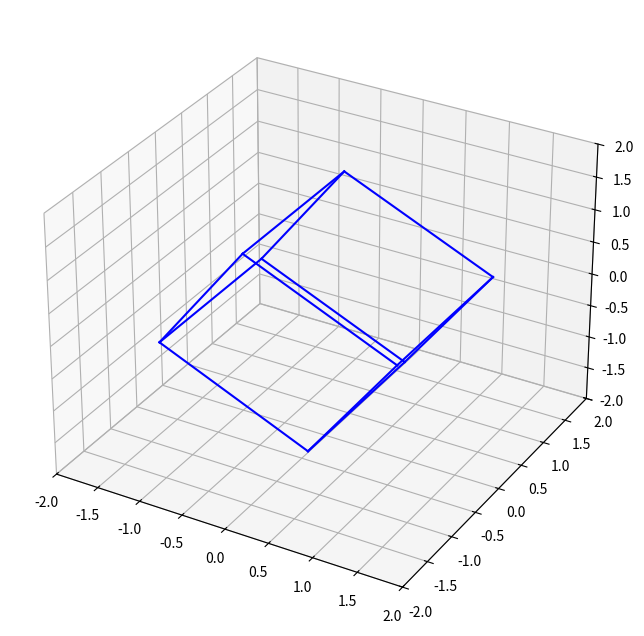

This figure's Python source:
import numpy as np
from scipy.integrate import solve_ivp
import matplotlib.pyplot as plt
from matplotlib.animation import FuncAnimation
from mpl_toolkits.mplot3d import Axes3D

def lagrange_with_gravity(t, y, I1, I3, m, g, l):
    phi, theta, psi, w1, w2, w3 = y
    
    # Моменты силы тяжести
    M1 = -m * g * l * np.sin(theta) * np.cos(phi)
    M2 = -m * g * l * np.sin(theta) * np.sin(phi)
    M3 = 0  # Момент вокруг оси симметрии равен нулю
    
    # Уравнения Лагранжа-Эйлера
    dw1 = ((I3 - I1) / I1) * w2 * w3 + M1 / I1
    dw2 = -((I3 - I1) / I1) * w1 * w3 + M2 / I1
    dw3 = ((I1 - I1) / I3) * w1 * w2 + M3 / I3
    
    # Кинематические уравнения для углов Эйлера
    dphi = w1 + w2 * np.sin(phi) * np.tan(theta) + w3 * np.cos(phi) * np.tan(theta)
    dtheta = w2 * np.cos(phi) - w3 * np.sin(phi)
    dpsi = (w2 * np.sin(phi) + w3 * np.cos(phi)) / np.cos(theta)
    
    return [dphi, dtheta, dpsi, dw1, dw2, dw3]

# Параметры волчка
I1, I3 = 1.0, 2.0  # I1 = I2
m = 1.0            
g = 9.81           
l = 0.5            # расстояние от оси до центра масс
w0 = [0.5, 0.5, 5.0]  # Начальная угловая скорость
angles0 = [0.0, np.pi / 6, 0.0]  # Начальные углы Эйлера (φ, θ, ψ)

# Начальные условия: углы Эйлера и угловая скорость
y0 = [*angles0, *w0]

# Временные параметры
t_span = (0, 10)
t_eval = np.linspace(0, 10, 500)

# Решение ОДУ
sol = solve_ivp(
    lagrange_with_gravity,
    t_span,
    y0,
    t_eval=t_eval,
    args=(I1, I3, m, g, l),
    rtol=1e-9,
    atol=1e-9
)

phi, theta, psi = sol.y[0], sol.y[1], sol.y[2]

# Создаем фигуру твердого тела (куб)
cube_vertices = np.array([
    [-1, -1, -1],
    [ 1, -1, -1],
    [ 1,  1, -1],
    [-1,  1, -1],
    [-1, -1,  1],
    [ 1, -1,  1],
    [ 1,  1,  1],
    [-1,  1,  1]
]).T

# Строим ребра куба
cube_edges = [
    (0, 1), (1, 2), (2, 3), (3, 0),
    (4, 5), (5, 6), (6, 7), (7, 4),
    (0, 4), (1, 5), (2, 6), (3, 7)
]

# Визуализаця вращения и построение матрицы поворота
fig = plt.figure(figsize=(8, 8))
ax = fig.add_subplot(111, projection='3d')
ax.set_xlim([-2, 2])
ax.set_ylim([-2, 2])
ax.set_zlim([-2, 2])

lines = [ax.plot([], [], [], 'b')[0] for _ in cube_edges]

def euler_to_rotation_matrix(phi, theta, psi):
    Rz_psi = np.array([
        [np.cos(psi), -np.sin(psi), 0],
        [np.sin(psi), np.cos(psi),  0],
        [0,           0,           1]
    ])
    Ry_theta = np.array([
        [np.cos(theta),  0, np.sin(theta)],
        [0,              1, 0],
        [-np.sin(theta), 0, np.cos(theta)]
    ])
    Rx_phi = np.array([
        [1, 0,           0],
        [0, np.cos(phi), -np.sin(phi)],
        [0, np.sin(phi), np.cos(phi)]
    ])
    return Rz_psi @ Ry_theta @ Rx_phi

def update(frame):
    R = euler_to_rotation_matrix(phi[frame], theta[frame], psi[frame])
    rotated_vertices = R @ cube_vertices
    for edge, line in zip(cube_edges, lines):
        x = rotated_vertices[0, list(edge)]
        y = rotated_vertices[1, list(edge)]
        z = rotated_vertices[2, list(edge)]
        line.set_data(x, y)
        line.set_3d_properties(z)
    return lines

ani = FuncAnimation(fig, update, frames=len(t_eval), interval=20, blit=True)
plt.show()